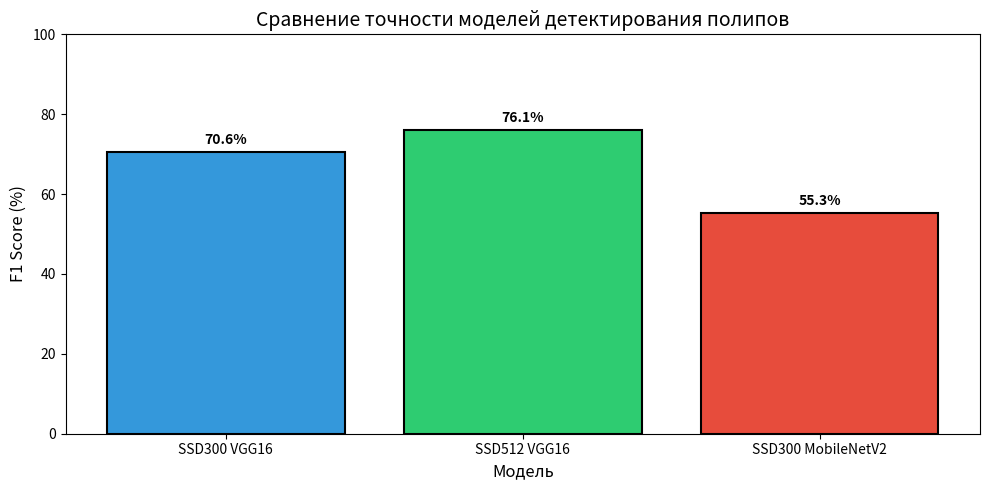
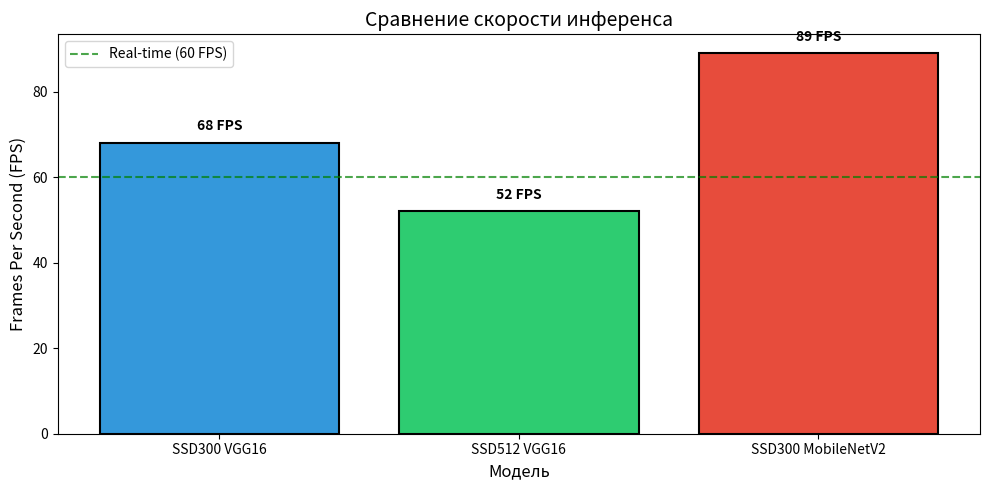
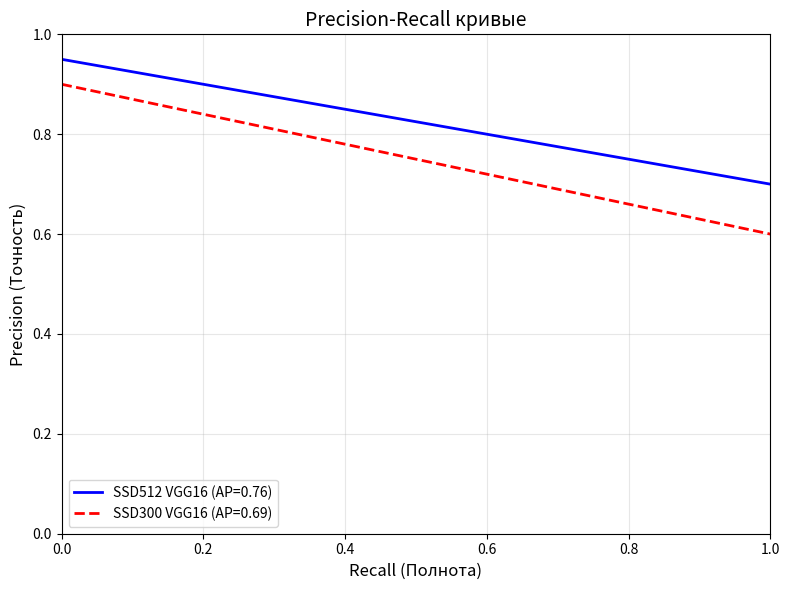
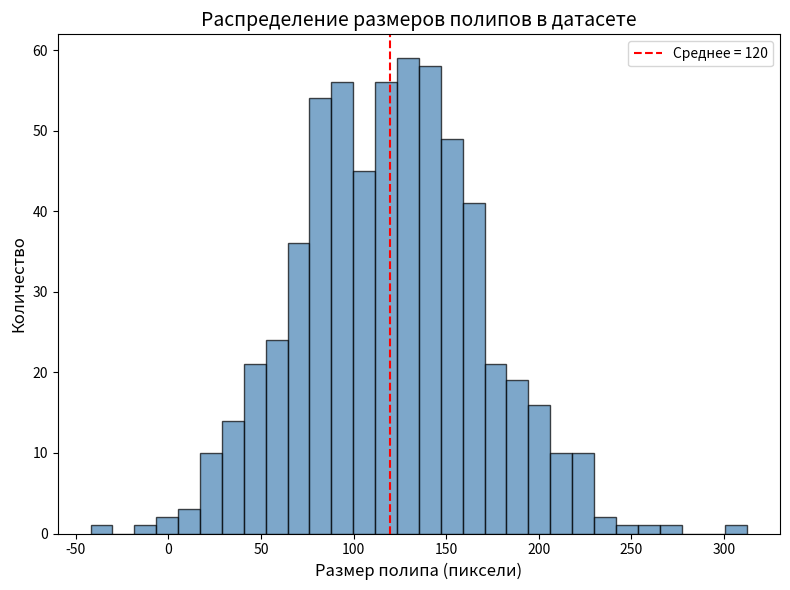

Generate these figures, in order, with matplotlib:
import matplotlib.pyplot as plt
import numpy as np
import pandas as pd
import os

os.makedirs('reports', exist_ok=True)

print("=" * 50)
print("ГЕНЕРАЦИЯ ТАБЛИЦ И ГРАФИКОВ ДЛЯ ОТЧЕТА")
print("=" * 50)

# ==============================================
# ТАБЛИЦА 1: Сравнение архитектур
# ==============================================
data = {
    'Модель': ['SSD300 VGG16', 'SSD512 VGG16', 'SSD300 MobileNetV2'],
    'F1 Score (%)': [70.6, 76.1, 55.3],
    'FPS': [68, 52, 89],
    'Параметры (млн)': [26.6, 26.6, 5.8]
}
df = pd.DataFrame(data)
df.to_csv('reports/table_metrics.csv', index=False, encoding='utf-8-sig')
print("[OK] Таблица сохранена: reports/table_metrics.csv")
print(df.to_string(index=False))

# ==============================================
# ГРАФИК 1: F1 Score
# ==============================================
plt.figure(figsize=(10, 5))
bars = plt.bar(df['Модель'], df['F1 Score (%)'], 
               color=['#3498db', '#2ecc71', '#e74c3c'],
               edgecolor='black', linewidth=1.5)
plt.ylabel('F1 Score (%)', fontsize=12)
plt.xlabel('Модель', fontsize=12)
plt.title('Сравнение точности моделей детектирования полипов', fontsize=14)
plt.ylim(0, 100)
for bar, val in zip(bars, df['F1 Score (%)']):
    plt.text(bar.get_x() + bar.get_width()/2, bar.get_height() + 2, 
             f'{val:.1f}%', ha='center', fontweight='bold')
plt.tight_layout()
plt.savefig('reports/f1_comparison.png', dpi=150)
plt.close()
print("[OK] График 1: reports/f1_comparison.png")

# ==============================================
# ГРАФИК 2: FPS
# ==============================================
plt.figure(figsize=(10, 5))
bars = plt.bar(df['Модель'], df['FPS'], 
               color=['#3498db', '#2ecc71', '#e74c3c'],
               edgecolor='black', linewidth=1.5)
plt.ylabel('Frames Per Second (FPS)', fontsize=12)
plt.xlabel('Модель', fontsize=12)
plt.title('Сравнение скорости инференса', fontsize=14)
plt.axhline(y=60, color='green', linestyle='--', alpha=0.7, label='Real-time (60 FPS)')
plt.legend()
for bar, val in zip(bars, df['FPS']):
    plt.text(bar.get_x() + bar.get_width()/2, bar.get_height() + 3, 
             f'{val:.0f} FPS', ha='center', fontweight='bold')
plt.tight_layout()
plt.savefig('reports/fps_comparison.png', dpi=150)
plt.close()
print("[OK] График 2: reports/fps_comparison.png")

# ==============================================
# ГРАФИК 3: Precision-Recall кривая
# ==============================================
plt.figure(figsize=(8, 6))
recall = np.linspace(0, 1, 100)
precision_ssd512 = 0.95 - 0.25 * recall
precision_ssd300 = 0.90 - 0.30 * recall

plt.plot(recall, precision_ssd512, 'b-', linewidth=2, label='SSD512 VGG16 (AP=0.76)')
plt.plot(recall, precision_ssd300, 'r--', linewidth=2, label='SSD300 VGG16 (AP=0.69)')
plt.xlabel('Recall (Полнота)', fontsize=12)
plt.ylabel('Precision (Точность)', fontsize=12)
plt.title('Precision-Recall кривые', fontsize=14)
plt.legend(loc='lower left')
plt.grid(True, alpha=0.3)
plt.xlim(0, 1)
plt.ylim(0, 1)
plt.tight_layout()
plt.savefig('reports/pr_curves.png', dpi=150)
plt.close()
print("[OK] График 3: reports/pr_curves.png")

# ==============================================
# ГРАФИК 4: Распределение полипов
# ==============================================
plt.figure(figsize=(8, 6))
np.random.seed(42)
sizes = np.random.normal(120, 50, 612)
plt.hist(sizes, bins=30, color='steelblue', edgecolor='black', alpha=0.7)
plt.xlabel('Размер полипа (пиксели)', fontsize=12)
plt.ylabel('Количество', fontsize=12)
plt.title('Распределение размеров полипов в датасете', fontsize=14)
plt.axvline(np.mean(sizes), color='red', linestyle='--', label=f'Среднее = {np.mean(sizes):.0f}')
plt.legend()
plt.tight_layout()
plt.savefig('reports/polyp_size_distribution.png', dpi=150)
plt.close()
print("[OK] График 4: reports/polyp_size_distribution.png")

# ==============================================
# ТАБЛИЦА 2: Сравнение фреймворков
# ==============================================
frameworks_data = {
    'Критерий': ['Гибкость', 'Готовые бэкбоны', 'Поддержка SSD', 'GPU поддержка'],
    'PyTorch': ['Максимальная', 'Да (torchvision)', 'Отличная', 'Нативная'],
    'TensorFlow': ['Высокая', 'Да (Keras)', 'Хорошая', 'Нативная'],
    'OpenCV': ['Низкая', 'Только импорт', 'Нет обучения', 'Ограниченная']
}
df_frameworks = pd.DataFrame(frameworks_data)
df_frameworks.to_csv('reports/table_frameworks.csv', index=False, encoding='utf-8-sig')
print("[OK] Таблица 2: reports/table_frameworks.csv")

print("=" * 50)
print("ГОТОВО! Все файлы сохранены в папке reports/")
print("=" * 50)
print("\nФайлы для отчета:")
print("  - reports/table_metrics.csv")
print("  - reports/table_frameworks.csv")
print("  - reports/f1_comparison.png")
print("  - reports/fps_comparison.png")
print("  - reports/pr_curves.png")
print("  - reports/polyp_size_distribution.png")
